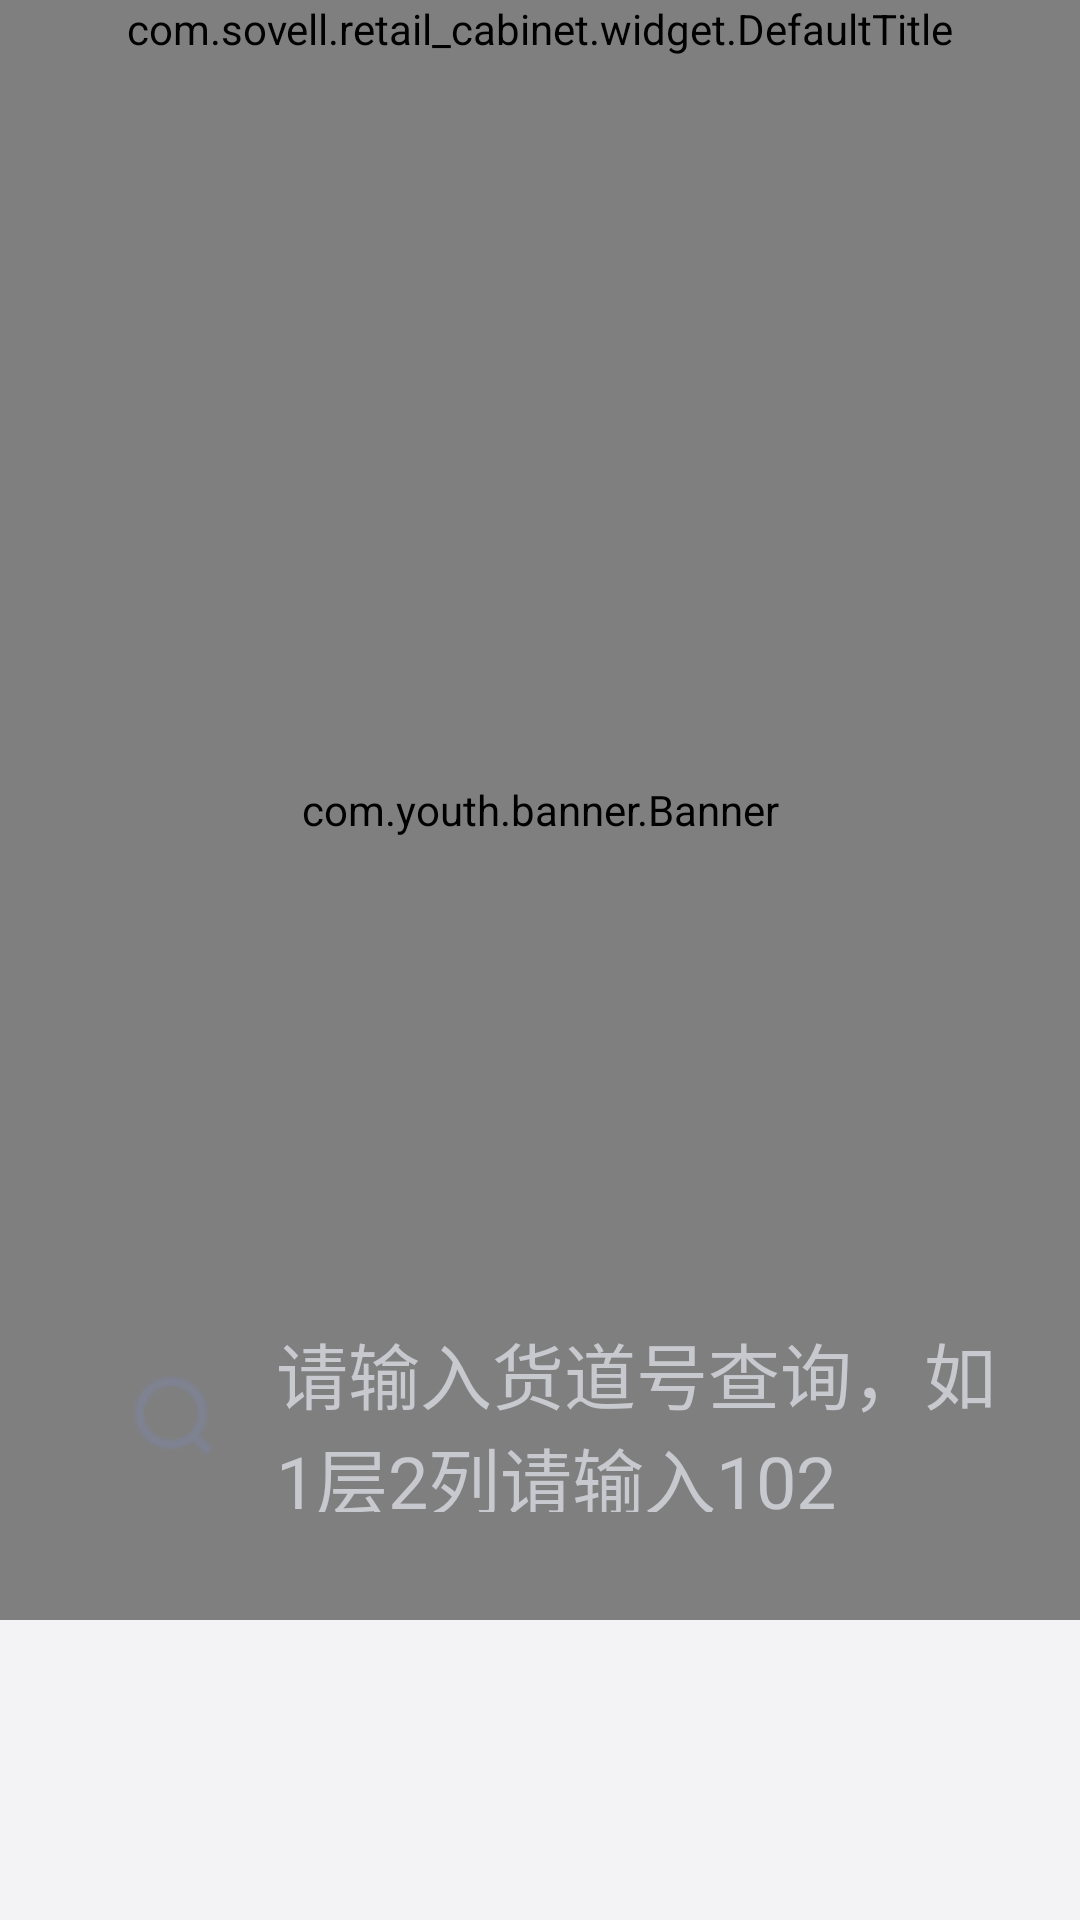

Write the Android layout XML for this screen, with the resource values it uses.
<!-- AndroidManifest.xml: application theme AppTheme -->
<!-- res/layout/activity_main.xml -->
<?xml version="1.0" encoding="utf-8"?>
<RelativeLayout xmlns:android="http://schemas.android.com/apk/res/android"
    xmlns:app="http://schemas.android.com/apk/res-auto"
    xmlns:tools="http://schemas.android.com/tools"
    android:layout_width="match_parent"
    android:layout_height="match_parent"
    tools:context=".ui.MainActivity">

    <LinearLayout
        android:layout_width="match_parent"
        android:layout_height="match_parent"
        android:background="@color/gray_f3"
        android:orientation="vertical">

        <RelativeLayout
            android:layout_width="match_parent"
            android:layout_height="540dp">

            <com.youth.banner.Banner
                android:id="@+id/banner"
                android:layout_width="match_parent"
                android:layout_height="match_parent"
                app:banner_default_image="@drawable/ic_def_big"
                app:scroll_time="2000" />

            <LinearLayout
                android:id="@+id/ll_main_search"
                android:layout_width="match_parent"
                android:layout_height="64dp"
                android:layout_alignParentBottom="true"
                android:layout_marginStart="24dp"
                android:layout_marginEnd="24dp"
                android:layout_marginBottom="36dp"
                android:background="@drawable/bg_white_corner_8dp"
                android:gravity="center_vertical">

                <ImageView
                    android:layout_width="36dp"
                    android:layout_height="36dp"
                    android:layout_marginStart="16dp"
                    android:src="@drawable/ic_search" />

                <TextView
                    android:layout_width="wrap_content"
                    android:layout_height="wrap_content"
                    android:layout_marginStart="16dp"
                    android:text="请输入货道号查询，如1层2列请输入102"
                    android:textColor="@color/gray_c7"
                    android:textSize="24sp" />
            </LinearLayout>

            <com.sovell.retail_cabinet.widget.DefaultTitle
                android:id="@+id/main_def_title"
                android:layout_width="match_parent"
                android:layout_height="wrap_content"
                app:bgTransparent="true" />
        </RelativeLayout>

        <android.support.v7.widget.RecyclerView
            android:id="@+id/main_tab_list"
            android:layout_width="match_parent"
            android:layout_height="54dp"
            android:layout_marginStart="24dp"
            android:layout_marginTop="12dp"
            android:layout_marginBottom="12dp"
            android:scrollbars="none" />

        <android.support.v7.widget.RecyclerView
            android:id="@+id/main_dish_list"
            android:layout_width="match_parent"
            android:layout_height="match_parent"
            android:scrollbars="none" />
    </LinearLayout>

</RelativeLayout>
<!-- resources referenced by this layout -->
<resources>
  <color name="gray_c7">#C7C9CF</color>
  <color name="gray_f3">#F3F3F5</color>
  <!-- drawable ic_def_big: png bitmap (drawable-mdpi, 2957 bytes) -->
  <!-- drawable ic_search: png bitmap (drawable-mdpi, 956 bytes) -->
  <style name="AppTheme" parent="Theme.AppCompat.Light.NoActionBar">
          
          <item name="android:windowNoTitle">true</item>
          <item name="android:windowFullscreen">true</item>
          <item name="colorPrimary">@color/colorPrimary</item>
          <item name="colorPrimaryDark">@color/colorPrimaryDark</item>
          <item name="colorAccent">@color/colorAccent</item>
      </style>
  <color name="colorPrimary">#008577</color>
  <color name="colorPrimaryDark">#00574B</color>
  <color name="colorAccent">#D81B60</color>
</resources>
